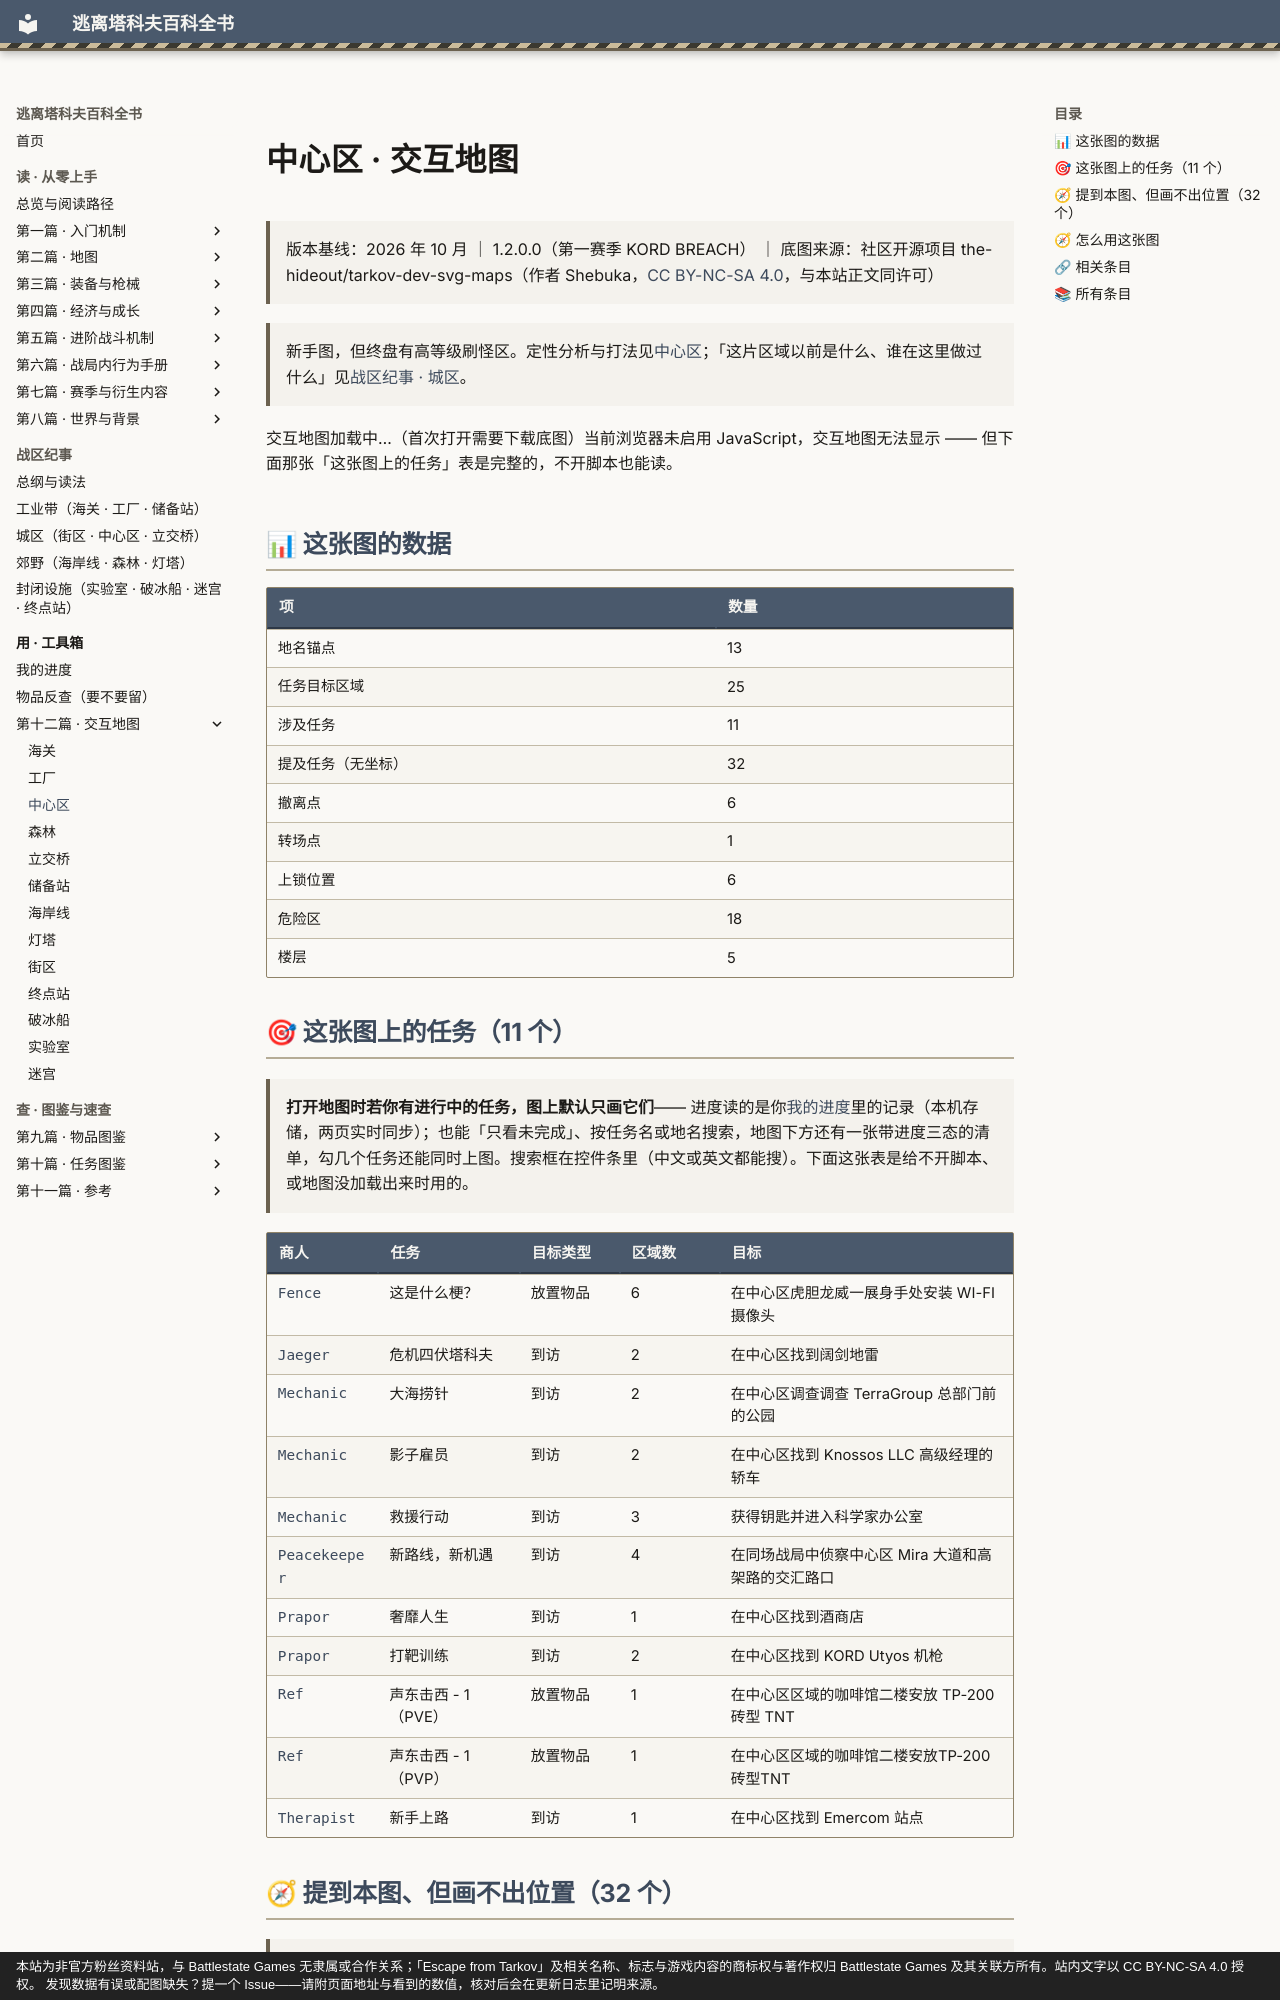

repository: GTX950L/tarkov-encyclopedia · page: maps/ground-zero/index.html · generator: mkdocs · copyright: 本站为非官方粉丝资料站，与 Battlestate Games 无隶属或合作关系；「Escape from Tarkov」及相关名称、标志与游戏内容的商标权与著作权归 Battlestate Games 及其关联方所有。站内文字以 CC BY-NC-SA 4.0 授权。 发现数据有误或配图缺失？提一个 Issue——请附页面地址与看到的数值，核对后会在更新日志里记明来源。

---
title: "中心区 · 交互地图"  # 自动生成
description: "中心区 · 交互地图：新手图，但终盘有高等级刷怪区。定性分析与打法见中心区；「这片区域以前是什么、谁在这里做过什么」见战区纪事 · 城区。"  # 自动生成
tags:
  - 地图
  - 速查
---
# 中心区 · 交互地图

> 版本基线：2026 年 10 月 ｜ 1.2.0.0（第一赛季 KORD BREACH） ｜ 底图来源：社区开源项目 the-hideout/tarkov-dev-svg-maps（作者 Shebuka，[CC BY-NC-SA 4.0](https://creativecommons.org/licenses/by-nc-sa/4.0/deed.zh)，与本站正文同许可）

<a id="top"></a>

> 新手图，但终盘有高等级刷怪区。定性分析与打法见[中心区](../entries/ground-zero.md)；「这片区域以前是什么、谁在这里做过什么」见[战区纪事 · 城区](../lore/urban.md)。

<div id="tk-map" data-map="ground-zero">交互地图加载中…（首次打开需要下载底图）<noscript>当前浏览器未启用 JavaScript，交互地图无法显示 —— 但下面那张「这张图上的任务」表是完整的，不开脚本也能读。</noscript></div>

## 📊 这张图的数据

| 项 | 数量 |
|----|------|
| 地名锚点 | 13 |
| 任务目标区域 | 25 |
| 涉及任务 | 11 |
| 提及任务（无坐标） | 32 |
| 撤离点 | 6 |
| 转场点 | 1 |
| 上锁位置 | 6 |
| 危险区 | 18 |
| 楼层 | 5 |

## 🎯 这张图上的任务（11 个）

> **打开地图时若你有进行中的任务，图上默认只画它们**—— 进度读的是你[我的进度](../quests/progress.md)里的记录（本机存储，两页实时同步）；也能「只看未完成」、按任务名或地名搜索，地图下方还有一张带进度三态的清单，勾几个任务还能同时上图。搜索框在控件条里（中文或英文都能搜）。下面这张表是给不开脚本、或地图没加载出来时用的。

| 商人 | 任务 | 目标类型 | 区域数 | 目标 |
|------|------|----------|--------|------|
| [Fence](../quests/fence.md) | 这是什么梗？ | 放置物品 | 6 | 在中心区虎胆龙威一展身手处安装 WI-FI 摄像头 |
| [Jaeger](../quests/jaeger.md) | 危机四伏塔科夫 | 到访 | 2 | 在中心区找到阔剑地雷 |
| [Mechanic](../quests/mechanic.md) | 大海捞针 | 到访 | 2 | 在中心区调查调查 TerraGroup 总部门前的公园 |
| [Mechanic](../quests/mechanic.md) | 影子雇员 | 到访 | 2 | 在中心区找到 Knossos LLC 高级经理的轿车 |
| [Mechanic](../quests/mechanic.md) | 救援行动 | 到访 | 3 | 获得钥匙并进入科学家办公室 |
| [Peacekeeper](../quests/peacekeeper.md) | 新路线，新机遇 | 到访 | 4 | 在同场战局中侦察中心区 Mira 大道和高架路的交汇路口 |
| [Prapor](../quests/prapor.md) | 奢靡人生 | 到访 | 1 | 在中心区找到酒商店 |
| [Prapor](../quests/prapor.md) | 打靶训练 | 到访 | 2 | 在中心区找到 KORD Utyos 机枪 |
| [Ref](../quests/ref.md) | 声东击西 - 1（PVE） | 放置物品 | 1 | 在中心区区域的咖啡馆二楼安放 TP-200 砖型 TNT |
| [Ref](../quests/ref.md) | 声东击西 - 1（PVP） | 放置物品 | 1 | 在中心区区域的咖啡馆二楼安放TP-200 砖型TNT |
| [Therapist](../quests/therapist.md) | 新手上路 | 到访 | 1 | 在中心区找到 Emercom 站点 |
